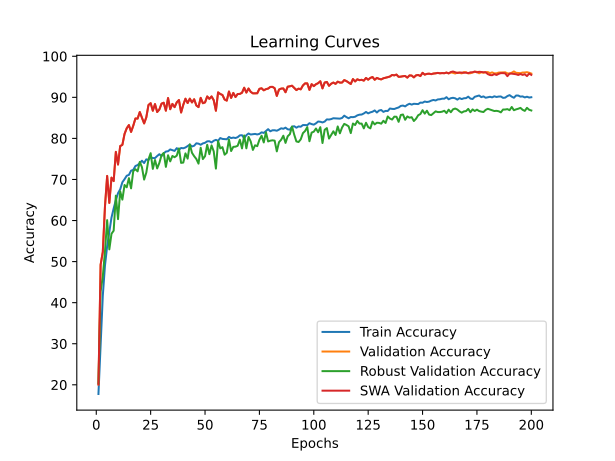

Source data for this figure (header and first rows):
time; train_accuracy; train_loss; valid_accuracy; valid_loss; valid_accuracy_robust; valid_accuracy_swa; valid_accuracy_robust_swa
35,1015; 17,7660; 2,2260; 20,0900; 2,0133; 20,3828; 20,0900; 20,3828
70,6644; 29,9120; 2,0026; 49,2400; 1,3890; 42,7414; 49,2400; 42,7414
105,9860; 41,6560; 1,7928; 52,3400; 1,4241; 46,3621; 52,3400; 46,3621
141,9790; 49,0240; 1,6551; 63,4100; 1,0328; 52,4897; 63,4100; 52,4897
177,4342; 53,7320; 1,5638; 70,8600; 0,8636; 60,1000; 70,8600; 60,1000
213,1675; 57,1500; 1,4981; 64,2900; 1,0625; 52,9793; 64,2900; 52,9793
248,8541; 60,7260; 1,4168; 70,4500; 0,9009; 56,7793; 70,4500; 56,7793
284,4867; 62,9580; 1,3672; 69,6100; 0,9129; 57,5310; 69,6100; 57,5310
319,9613; 64,9560; 1,3190; 76,7200; 0,7131; 66,0586; 76,7200; 66,0586
355,4696; 66,6640; 1,2884; 73,6400; 0,8071; 60,3448; 73,6400; 60,3448
391,4477; 67,6020; 1,2651; 78,1400; 0,6668; 67,0966; 78,1400; 67,0966
427,0224; 69,3240; 1,2337; 78,4200; 0,6829; 65,0966; 78,4200; 65,0966
462,7978; 70,0700; 1,2139; 81,0900; 0,5844; 68,6552; 81,0900; 68,6552
497,9723; 70,9100; 1,1976; 82,4700; 0,5569; 68,0897; 82,4700; 68,0897
533,3227; 71,1080; 1,1874; 83,2500; 0,5359; 70,3241; 83,2500; 70,3241
568,6600; 72,1400; 1,1668; 81,5800; 0,5788; 67,8345; 81,5800; 67,8345
604,1796; 72,3420; 1,1598; 83,0800; 0,5445; 72,0276; 83,0800; 72,0276
641,0007; 73,2820; 1,1429; 84,8500; 0,4936; 72,5069; 84,8500; 72,5069
676,4121; 73,5040; 1,1357; 84,8200; 0,4788; 71,9724; 84,8200; 71,9724
712,3041; 73,9700; 1,1270; 86,4200; 0,4581; 74,2759; 86,4200; 74,2759
747,9398; 74,5660; 1,1147; 85,0100; 0,4621; 72,9931; 85,0100; 72,9931
783,5844; 74,0040; 1,1261; 83,6500; 0,5106; 69,9759; 83,6500; 69,9759
819,2266; 74,9020; 1,1070; 85,1300; 0,4873; 71,6690; 85,1300; 71,6690
855,1539; 74,7300; 1,1071; 88,1300; 0,3813; 74,8862; 88,1300; 74,8862
890,7732; 75,4380; 1,0938; 88,5800; 0,3654; 76,4000; 88,5800; 76,4000
926,4548; 75,2120; 1,0948; 86,7400; 0,4311; 72,5793; 86,7400; 72,5793
962,8757; 75,2140; 1,0956; 88,3600; 0,3799; 74,7414; 88,3600; 74,7414
998,8804; 75,7120; 1,0861; 86,4300; 0,4496; 72,6897; 86,4300; 72,6897
1034,7496; 76,1560; 1,0769; 87,0400; 0,4207; 74,0345; 87,0400; 74,0345
1070,7125; 75,6880; 1,0804; 88,4600; 0,3880; 75,8897; 88,4600; 75,8897
1107,3571; 76,3500; 1,0725; 88,6900; 0,3843; 76,4586; 88,6900; 76,4586
1143,4334; 76,8020; 1,0610; 86,7500; 0,4533; 73,0690; 86,7500; 73,0690
1178,7004; 76,8800; 1,0630; 89,8300; 0,3620; 75,8931; 89,8300; 75,8931
1214,6012; 77,3160; 1,0489; 87,1100; 0,4204; 74,4103; 87,1100; 74,4103
1250,4044; 77,1180; 1,0548; 88,4000; 0,3988; 75,7172; 88,4000; 75,7172
1286,7242; 76,9540; 1,0548; 87,6100; 0,4341; 75,4207; 87,6100; 75,4207
1322,7404; 77,6260; 1,0438; 88,7800; 0,3802; 75,8000; 88,7800; 75,8000
1357,9161; 77,2380; 1,0521; 89,3500; 0,3713; 77,5621; 89,3500; 77,5621
1393,8381; 77,6720; 1,0441; 86,3100; 0,4483; 74,0379; 86,3100; 74,0379
1429,4283; 77,5940; 1,0436; 88,1800; 0,4004; 74,1138; 88,1800; 74,1138
1465,3536; 77,7880; 1,0421; 89,6700; 0,3655; 76,3517; 89,6700; 76,3517
1500,8037; 78,1340; 1,0332; 88,6100; 0,4027; 75,0724; 88,6100; 75,0724
1536,7896; 78,4900; 1,0241; 89,6800; 0,3575; 78,5483; 89,6800; 78,5483
1572,5379; 78,0340; 1,0309; 88,7600; 0,4127; 76,4931; 88,7600; 76,4931
1609,1692; 78,2160; 1,0263; 89,5300; 0,3661; 75,6724; 89,5300; 75,6724
1645,3802; 78,8060; 1,0139; 88,0300; 0,3948; 74,9897; 88,0300; 74,9897
1680,9695; 78,7220; 1,0209; 87,6200; 0,4114; 73,8586; 87,6200; 73,8586
1716,9726; 78,4540; 1,0235; 89,8700; 0,3553; 77,7207; 89,8700; 77,7207
1752,1961; 78,7820; 1,0168; 88,5700; 0,4024; 74,9655; 88,5700; 74,9655
1788,1780; 78,9320; 1,0143; 88,7600; 0,3855; 75,6690; 88,7600; 75,6690
1823,9763; 79,2880; 1,0093; 90,2200; 0,3493; 78,4414; 90,2200; 78,4414
1859,9103; 79,3080; 1,0030; 89,6300; 0,3601; 76,1586; 89,6300; 76,1586
1895,9249; 79,0080; 1,0148; 90,2200; 0,3347; 78,2966; 90,2200; 78,2966
1931,6096; 79,4280; 1,0028; 89,3000; 0,3837; 76,8379; 89,3000; 76,8379
1967,6288; 79,6480; 0,9969; 86,7400; 0,4374; 72,6448; 86,7400; 72,6448
2003,4014; 79,4120; 1,0044; 91,2100; 0,3196; 79,3759; 91,2100; 79,3759
2039,1712; 80,0900; 0,9928; 90,8100; 0,3355; 77,5724; 90,8100; 77,5724
2074,7646; 79,8740; 0,9933; 90,5800; 0,3393; 77,8690; 90,5800; 77,8690
2110,6571; 79,8440; 0,9941; 89,4700; 0,3589; 76,0310; 89,4700; 76,0310
2145,8582; 79,7840; 0,9955; 89,2000; 0,3840; 76,5034; 89,2000; 76,5034
... 140 more rows
